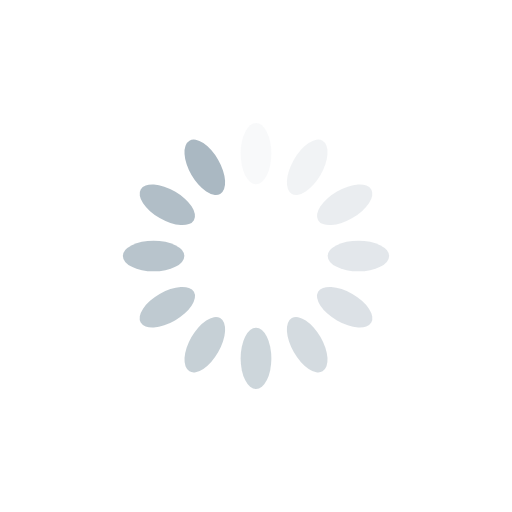
t = 0.00 s
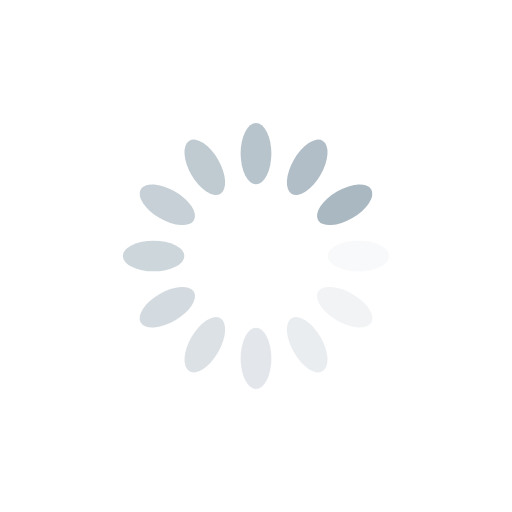
t = 0.25 s
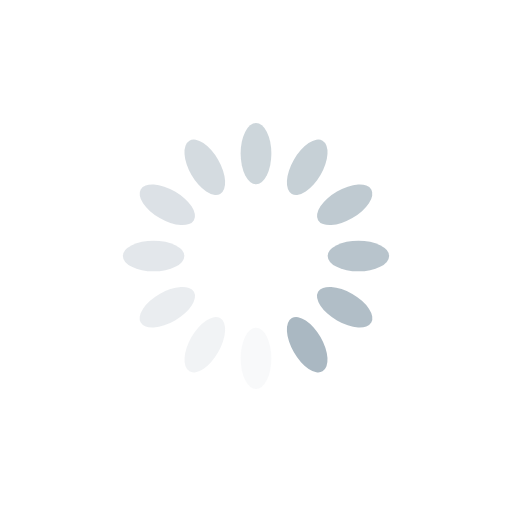
t = 0.50 s
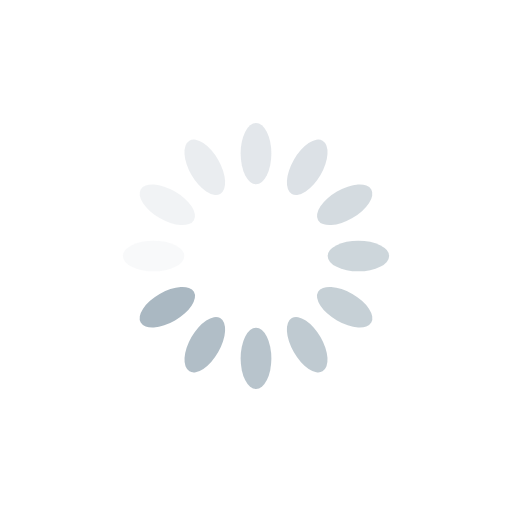
t = 0.75 s

The animated SVG that drew these frames (rendered in a browser with its animation timeline set to each time). Animation: 12 SMIL elements (animate=12); one cycle of 1.00 s, repeats indefinitely.

<?xml version="1.0" encoding="utf-8"?>
<svg xmlns="http://www.w3.org/2000/svg" xmlns:xlink="http://www.w3.org/1999/xlink" style="margin: auto; background: none; display: block; shape-rendering: auto;" width="201px" height="201px" viewBox="0 0 100 100" preserveAspectRatio="xMidYMid">
<g transform="rotate(0 50 50)">
  <rect x="47" y="24" rx="3" ry="6" width="6" height="12" fill="#aab8c2">
    <animate attributeName="opacity" values="1;0" keyTimes="0;1" dur="1s" begin="-0.9166666666666666s" repeatCount="indefinite"></animate>
  </rect>
</g><g transform="rotate(30 50 50)">
  <rect x="47" y="24" rx="3" ry="6" width="6" height="12" fill="#aab8c2">
    <animate attributeName="opacity" values="1;0" keyTimes="0;1" dur="1s" begin="-0.8333333333333334s" repeatCount="indefinite"></animate>
  </rect>
</g><g transform="rotate(60 50 50)">
  <rect x="47" y="24" rx="3" ry="6" width="6" height="12" fill="#aab8c2">
    <animate attributeName="opacity" values="1;0" keyTimes="0;1" dur="1s" begin="-0.75s" repeatCount="indefinite"></animate>
  </rect>
</g><g transform="rotate(90 50 50)">
  <rect x="47" y="24" rx="3" ry="6" width="6" height="12" fill="#aab8c2">
    <animate attributeName="opacity" values="1;0" keyTimes="0;1" dur="1s" begin="-0.6666666666666666s" repeatCount="indefinite"></animate>
  </rect>
</g><g transform="rotate(120 50 50)">
  <rect x="47" y="24" rx="3" ry="6" width="6" height="12" fill="#aab8c2">
    <animate attributeName="opacity" values="1;0" keyTimes="0;1" dur="1s" begin="-0.5833333333333334s" repeatCount="indefinite"></animate>
  </rect>
</g><g transform="rotate(150 50 50)">
  <rect x="47" y="24" rx="3" ry="6" width="6" height="12" fill="#aab8c2">
    <animate attributeName="opacity" values="1;0" keyTimes="0;1" dur="1s" begin="-0.5s" repeatCount="indefinite"></animate>
  </rect>
</g><g transform="rotate(180 50 50)">
  <rect x="47" y="24" rx="3" ry="6" width="6" height="12" fill="#aab8c2">
    <animate attributeName="opacity" values="1;0" keyTimes="0;1" dur="1s" begin="-0.4166666666666667s" repeatCount="indefinite"></animate>
  </rect>
</g><g transform="rotate(210 50 50)">
  <rect x="47" y="24" rx="3" ry="6" width="6" height="12" fill="#aab8c2">
    <animate attributeName="opacity" values="1;0" keyTimes="0;1" dur="1s" begin="-0.3333333333333333s" repeatCount="indefinite"></animate>
  </rect>
</g><g transform="rotate(240 50 50)">
  <rect x="47" y="24" rx="3" ry="6" width="6" height="12" fill="#aab8c2">
    <animate attributeName="opacity" values="1;0" keyTimes="0;1" dur="1s" begin="-0.25s" repeatCount="indefinite"></animate>
  </rect>
</g><g transform="rotate(270 50 50)">
  <rect x="47" y="24" rx="3" ry="6" width="6" height="12" fill="#aab8c2">
    <animate attributeName="opacity" values="1;0" keyTimes="0;1" dur="1s" begin="-0.16666666666666666s" repeatCount="indefinite"></animate>
  </rect>
</g><g transform="rotate(300 50 50)">
  <rect x="47" y="24" rx="3" ry="6" width="6" height="12" fill="#aab8c2">
    <animate attributeName="opacity" values="1;0" keyTimes="0;1" dur="1s" begin="-0.08333333333333333s" repeatCount="indefinite"></animate>
  </rect>
</g><g transform="rotate(330 50 50)">
  <rect x="47" y="24" rx="3" ry="6" width="6" height="12" fill="#aab8c2">
    <animate attributeName="opacity" values="1;0" keyTimes="0;1" dur="1s" begin="0s" repeatCount="indefinite"></animate>
  </rect>
</g>
<!-- [ldio] generated by https://loading.io/ --></svg>